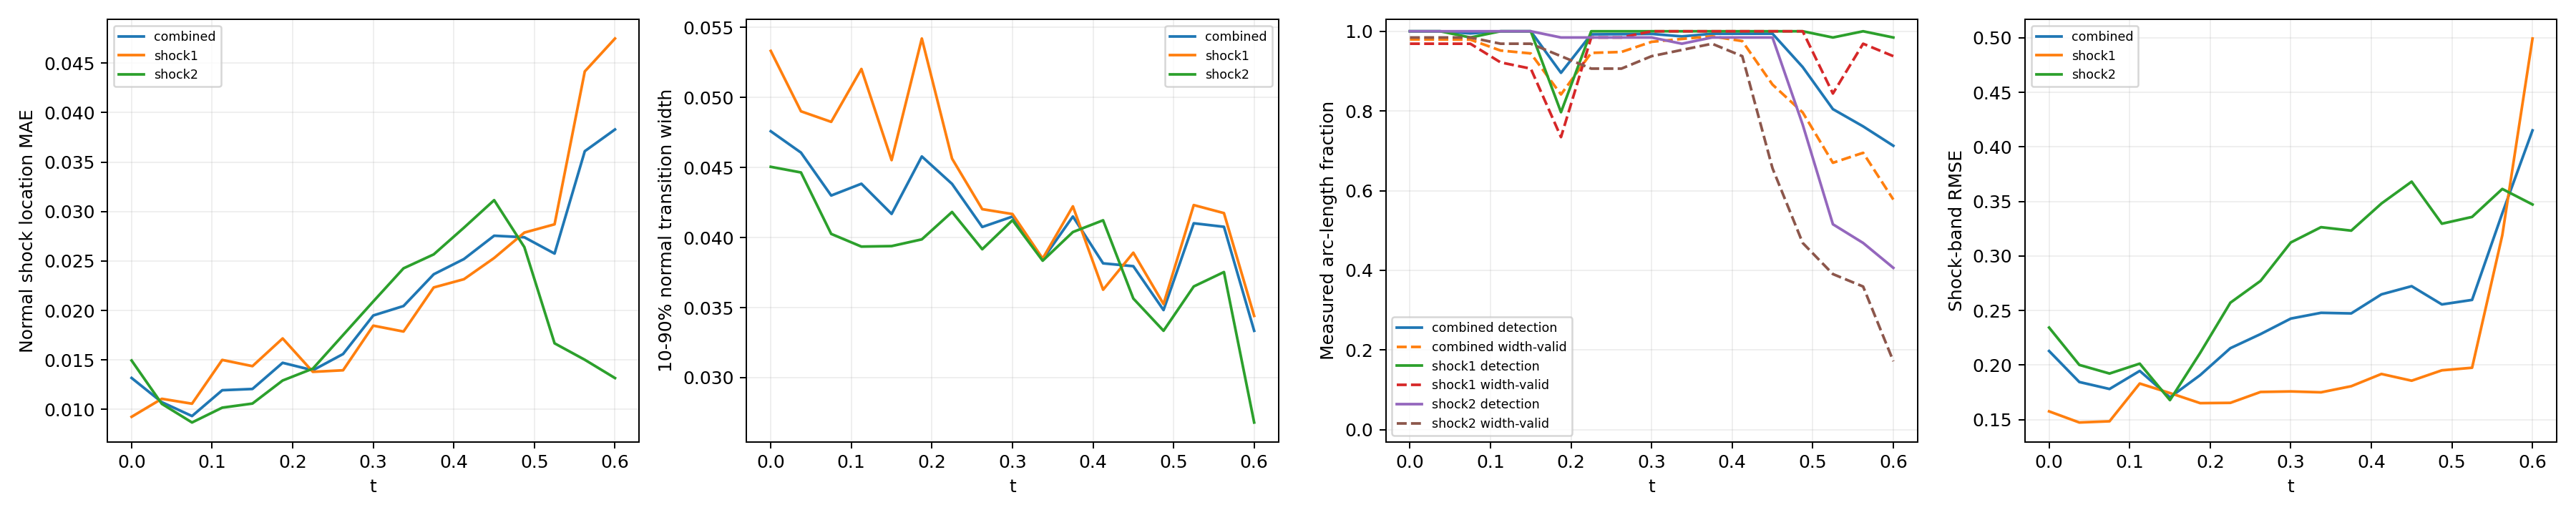

The table this chart was drawn from, first rows:
time_index, time, branch, line_length, sample_count, detected_samples, detection_rate, location_mae, location_rmse, location_max, multiple_crossing_rate, width_valid_samples, width_valid_rate, width_mean, width_max, width_underresolved_rate, window_underresolved_rate, shock_band_rmse, shock_band_point_count, shock_band_point_fraction, shock_band_geometry_error_bound
0, 0.0, combined, 2.16, 128, 128, 1.0, 0.01318, 0.01724, 0.06276, 0.0, 125, 0.9795, 0.04759, 0.1132, 1.0, 0.01078, 0.2128, 144, 0.1322, 6.658424289029292e-08
0, 0.0, shock1, 0.6702, 64, 64, 1.0, 0.009256, 0.01265, 0.02902, 0.0, 62, 0.9687, 0.05333, 0.1079, 1.0, 0.0, 0.1575, 46, 0.04224, 1.3947514306706027e-08
0, 0.0, shock2, 1.49, 64, 64, 1.0, 0.01495, 0.01895, 0.06276, 0.0, 63, 0.9844, 0.04505, 0.1132, 1.0, 0.01562, 0.2343, 98, 0.08999, 6.658424289029292e-08
1, 0.0375, combined, 2.218, 128, 128, 1.0, 0.01073, 0.01397, 0.06133, 0.0, 125, 0.9792, 0.04607, 0.1018, 1.0, 0.0105, 0.1844, 146, 0.1341, 6.669404738752308e-08
1, 0.0375, shock1, 0.7278, 64, 64, 1.0, 0.01108, 0.01377, 0.0286, 0.0, 62, 0.9687, 0.04902, 0.08881, 1.0, 0.0, 0.1473, 48, 0.04408, 1.6558067342786713e-08
1, 0.0375, shock2, 1.49, 64, 64, 1.0, 0.01057, 0.01406, 0.06133, 0.0, 63, 0.9844, 0.04465, 0.1018, 1.0, 0.01562, 0.2001, 98, 0.08999, 6.669404738752308e-08
2, 0.075, combined, 2.279, 128, 127, 0.9946, 0.009333, 0.0129, 0.0592, 0.0, 125, 0.979, 0.043, 0.1006, 1.0, 0.01022, 0.178, 145, 0.1331, 6.681307982999892e-08
2, 0.075, shock1, 0.7888, 64, 63, 0.9844, 0.01058, 0.01368, 0.02874, 0.0, 62, 0.9687, 0.04826, 0.09255, 1.0, 0.0, 0.1484, 51, 0.04683, 1.963948670576033e-08
2, 0.075, shock2, 1.491, 64, 64, 1.0, 0.008682, 0.01247, 0.0592, 0.0, 63, 0.9844, 0.04026, 0.1006, 1.0, 0.01562, 0.1922, 94, 0.08632, 6.681307982999892e-08
3, 0.1125, combined, 2.349, 128, 128, 1.0, 0.01194, 0.01478, 0.05648, 0.0, 121, 0.9516, 0.04384, 0.1093, 1.0, 0.009918, 0.1946, 154, 0.1414, 6.694178865908054e-08
3, 0.1125, shock1, 0.8579, 64, 64, 1.0, 0.015, 0.01666, 0.02832, 0.0, 59, 0.9219, 0.05204, 0.09482, 1.0, 0.0, 0.183, 58, 0.05326, 2.3516953617757946e-08
3, 0.1125, shock2, 1.491, 64, 64, 1.0, 0.01018, 0.01358, 0.05648, 0.0, 62, 0.9687, 0.03936, 0.1093, 1.0, 0.01562, 0.2012, 96, 0.08815, 6.694178865908054e-08
4, 0.15, combined, 2.445, 128, 128, 1.0, 0.01207, 0.01482, 0.05466, 0.0, 120, 0.9444, 0.04169, 0.1262, 0.9935, 0.01906, 0.1703, 159, 0.146, 6.708067720449737e-08
4, 0.15, shock1, 0.9534, 64, 64, 1.0, 0.01437, 0.01669, 0.03487, 0.0, 58, 0.9062, 0.04553, 0.1262, 0.9828, 0.0, 0.1743, 62, 0.05693, 2.9281827917085644e-08
4, 0.15, shock2, 1.492, 64, 64, 1.0, 0.0106, 0.0135, 0.05466, 0.0, 62, 0.9688, 0.03939, 0.1028, 1.0, 0.03125, 0.1678, 97, 0.08907, 6.708067720449737e-08
5, 0.1875, combined, 2.771, 128, 114, 0.8957, 0.01471, 0.01722, 0.03325, 0.0, 107, 0.8414, 0.04579, 0.1214, 1.0, 0.0, 0.1907, 182, 0.1671, 6.409417506930003e-08
5, 0.1875, shock1, 1.31, 64, 51, 0.7969, 0.01718, 0.0198, 0.03325, 0.0, 47, 0.7344, 0.05421, 0.1163, 1.0, 0.0, 0.165, 86, 0.07897, 5.217628388861462e-08
5, 0.1875, shock2, 1.46, 64, 63, 0.9844, 0.01292, 0.01508, 0.03085, 0.0, 60, 0.9375, 0.03987, 0.1214, 1.0, 0.0, 0.2111, 96, 0.08815, 6.409417506930003e-08
6, 0.225, combined, 2.855, 128, 127, 0.9923, 0.01396, 0.01762, 0.04025, 0.0, 121, 0.9458, 0.04383, 0.1202, 1.0, 0.007725, 0.2154, 187, 0.1717, 6.354124201920975e-08
6, 0.225, shock1, 1.444, 64, 64, 1.0, 0.0138, 0.01858, 0.04025, 0.0, 63, 0.9844, 0.04564, 0.1013, 1.0, 0.0, 0.1653, 95, 0.08724, 6.354124201920975e-08
6, 0.225, shock2, 1.412, 64, 63, 0.9844, 0.01412, 0.01656, 0.03541, 0.0, 58, 0.9062, 0.04183, 0.1202, 1.0, 0.01562, 0.2571, 92, 0.08448, 5.975755905716501e-08
7, 0.2625, combined, 2.797, 128, 127, 0.9927, 0.0156, 0.01908, 0.04017, 0.0, 121, 0.9481, 0.04076, 0.1117, 1.0, 0.04578, 0.2283, 185, 0.1699, 6.845930280463765e-08
7, 0.2625, shock1, 1.497, 64, 64, 1.0, 0.01396, 0.01797, 0.03787, 0.0, 63, 0.9844, 0.04203, 0.08516, 1.0, 0.03125, 0.1753, 99, 0.09091, 6.845930280463765e-08
7, 0.2625, shock2, 1.301, 64, 63, 0.9844, 0.01752, 0.0203, 0.04017, 0.0, 58, 0.9062, 0.03917, 0.1117, 1.0, 0.0625, 0.2771, 86, 0.07897, 5.124180803408787e-08
8, 0.3, combined, 2.592, 128, 127, 0.9934, 0.0195, 0.02434, 0.0517, 0.0, 124, 0.9735, 0.0415, 0.1117, 1.0, 0.008997, 0.2426, 167, 0.1534, 6.736119881787938e-08
8, 0.3, shock1, 1.492, 64, 64, 1.0, 0.01847, 0.02469, 0.0517, 0.0, 64, 1.0, 0.04168, 0.06744, 1.0, 0.01562, 0.1758, 97, 0.08907, 6.736119881787938e-08
8, 0.3, shock2, 1.1, 64, 63, 0.9844, 0.02091, 0.02384, 0.04449, 0.0, 60, 0.9375, 0.04124, 0.1117, 1.0, 0.0, 0.3123, 70, 0.06428, 3.797078142723151e-08
9, 0.3375, combined, 2.531, 128, 126, 0.9872, 0.02045, 0.02537, 0.04915, 0.0, 125, 0.9807, 0.03844, 0.1005, 1.0, 0.0, 0.2478, 165, 0.1515, 6.662424470158782e-08
9, 0.3375, shock1, 1.49, 64, 64, 1.0, 0.01787, 0.02381, 0.04915, 0.0, 64, 1.0, 0.0385, 0.06174, 1.0, 0.0, 0.1749, 98, 0.08999, 6.662424470158782e-08
9, 0.3375, shock2, 1.04, 64, 62, 0.9688, 0.02426, 0.02751, 0.04753, 0.0, 61, 0.9531, 0.03835, 0.1005, 1.0, 0.0, 0.3264, 67, 0.06152, 3.4063008689124375e-08
10, 0.375, combined, 2.491, 128, 127, 0.9937, 0.02366, 0.03046, 0.06385, 0.0, 126, 0.9874, 0.04151, 0.09815, 1.0, 0.01257, 0.2473, 161, 0.1478, 6.615651832254533e-08
10, 0.375, shock1, 1.489, 64, 64, 1.0, 0.02233, 0.03084, 0.06385, 0.0, 64, 1.0, 0.04223, 0.05789, 1.0, 0.0, 0.1805, 97, 0.08907, 6.615651832254533e-08
10, 0.375, shock2, 1.002, 64, 63, 0.9844, 0.02567, 0.02988, 0.04927, 0.0, 62, 0.9687, 0.0404, 0.09815, 1.0, 0.03125, 0.3232, 64, 0.05877, 3.150907890351122e-08
11, 0.4125, combined, 2.461, 128, 127, 0.9938, 0.0252, 0.03219, 0.06348, 0.0, 124, 0.9753, 0.03816, 0.08342, 1.0, 0.01853, 0.2648, 157, 0.1442, 6.590986799439683e-08
11, 0.4125, shock1, 1.488, 64, 64, 1.0, 0.02316, 0.03169, 0.06348, 0.0, 64, 1.0, 0.03628, 0.07001, 1.0, 0.0, 0.1918, 95, 0.08724, 6.590986799439683e-08
11, 0.4125, shock2, 0.9729, 64, 63, 0.9844, 0.02837, 0.03295, 0.05294, 0.0, 60, 0.9375, 0.04124, 0.08342, 1.0, 0.04688, 0.3481, 62, 0.05693, 2.9523244347385428e-08
12, 0.45, combined, 2.436, 128, 127, 0.9939, 0.02755, 0.03576, 0.06738, 0.0, 106, 0.8663, 0.03796, 0.06856, 1.0, 0.01824, 0.2723, 163, 0.1497, 6.586163615500774e-08
12, 0.45, shock1, 1.488, 64, 64, 1.0, 0.0253, 0.03515, 0.06738, 0.0, 64, 1.0, 0.03892, 0.05317, 1.0, 0.0, 0.1856, 99, 0.09091, 6.586163615500774e-08
12, 0.45, shock2, 0.9479, 64, 63, 0.9844, 0.03115, 0.03672, 0.05828, 0.0, 42, 0.6563, 0.03565, 0.06856, 1.0, 0.04688, 0.3681, 64, 0.05877, 2.786237449379378e-08
13, 0.4875, combined, 2.414, 128, 113, 0.9101, 0.0274, 0.03782, 0.0774, 0.0, 94, 0.7963, 0.03483, 0.05318, 1.0, 0.02761, 0.2555, 158, 0.1451, 6.600759578525914e-08
13, 0.4875, shock1, 1.489, 64, 64, 1.0, 0.02787, 0.03975, 0.0774, 0.0, 64, 1.0, 0.03526, 0.0512, 1.0, 0.01563, 0.1951, 97, 0.08907, 6.600759578525914e-08
13, 0.4875, shock2, 0.9257, 64, 49, 0.7656, 0.0264, 0.03341, 0.05991, 0.0, 30, 0.4688, 0.03335, 0.05318, 1.0, 0.04688, 0.3296, 61, 0.05601, 2.6416177057523397e-08
14, 0.525, combined, 2.36, 128, 96, 0.8046, 0.02575, 0.03654, 0.07909, 0.0, 79, 0.6699, 0.04102, 0.06474, 1.0, 0.01798, 0.2597, 153, 0.1405, 6.314095320379345e-08
14, 0.525, shock1, 1.455, 64, 63, 0.9844, 0.02871, 0.04033, 0.07909, 0.0, 54, 0.8437, 0.04232, 0.06474, 1.0, 0.0, 0.1975, 94, 0.08632, 6.314095320379345e-08
14, 0.525, shock2, 0.9053, 64, 33, 0.5156, 0.01668, 0.02103, 0.04832, 0.0, 25, 0.3906, 0.03651, 0.06228, 1.0, 0.04687, 0.3358, 59, 0.05418, 2.512436485592005e-08
15, 0.5625, combined, 1.972, 128, 94, 0.7613, 0.03609, 0.04856, 0.09517, 0.0, 85, 0.695, 0.04077, 0.1156, 1.0, 0.02106, 0.3391, 133, 0.1221, 3.692435790894428e-08
15, 0.5625, shock1, 1.086, 64, 64, 1.0, 0.04415, 0.05602, 0.09517, 0.0, 62, 0.9688, 0.04175, 0.1156, 1.0, 0.0, 0.319, 72, 0.06612, 3.692435790894428e-08
15, 0.5625, shock2, 0.8862, 64, 30, 0.4688, 0.01502, 0.01781, 0.03693, 0.0, 23, 0.3594, 0.03754, 0.0493, 1.0, 0.04687, 0.3614, 61, 0.05601, 2.3950028866640355e-08
16, 0.6, combined, 1.847, 128, 89, 0.7127, 0.03829, 0.04991, 0.09275, 0.0, 71, 0.5777, 0.03335, 0.05743, 1.0, 0.02203, 0.4151, 111, 0.1019, 2.9741702502045213e-08
16, 0.6, shock1, 0.9787, 64, 63, 0.9844, 0.04748, 0.05765, 0.09275, 0.0, 60, 0.9375, 0.03441, 0.05743, 1.0, 0.0, 0.4994, 66, 0.06061, 2.9741702502045213e-08
16, 0.6, shock2, 0.8679, 64, 26, 0.4062, 0.01317, 0.01472, 0.02528, 0.0, 11, 0.1719, 0.0268, 0.03198, 1.0, 0.04688, 0.3472, 58, 0.05326, 2.286875633820104e-08
